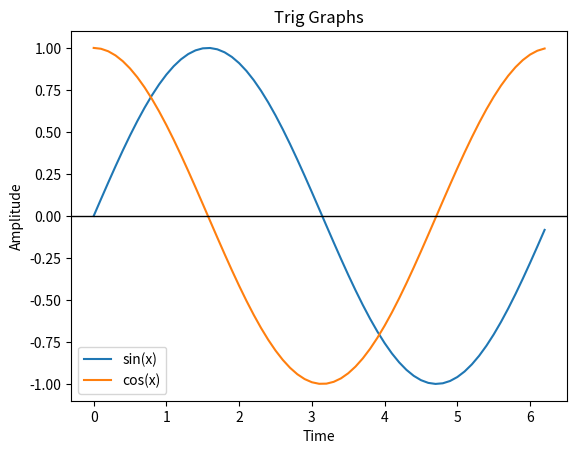

Reproduce this figure in Python.
# [redacted]
# February 8, 2021
# Assignment_1

import numpy as np
import matplotlib.pyplot as plt

# 1 Period of Sine and Cosine Functions
time = np.arange(0, 2*np.pi, 0.1)
sin = np.sin(time)
cos = np.cos(time)
# tan = np.tan(time)
plt.plot(time, sin, time, cos)
# plt.plot(time, sin, time, cos, time, tan)

# title, legend, color_coding,
plt.title('Trig Graphs')
plt.xlabel('Time')
plt.ylabel('Amplitude')
plt.axhline(linewidth=1, color='black')
plt.legend(['sin(x)', 'cos(x)'])
# plt.legend(['sin(x)', 'cos(x)', 'tan(x)'])
# plt.ylim([-1.5, 1.5])
plt.show()
